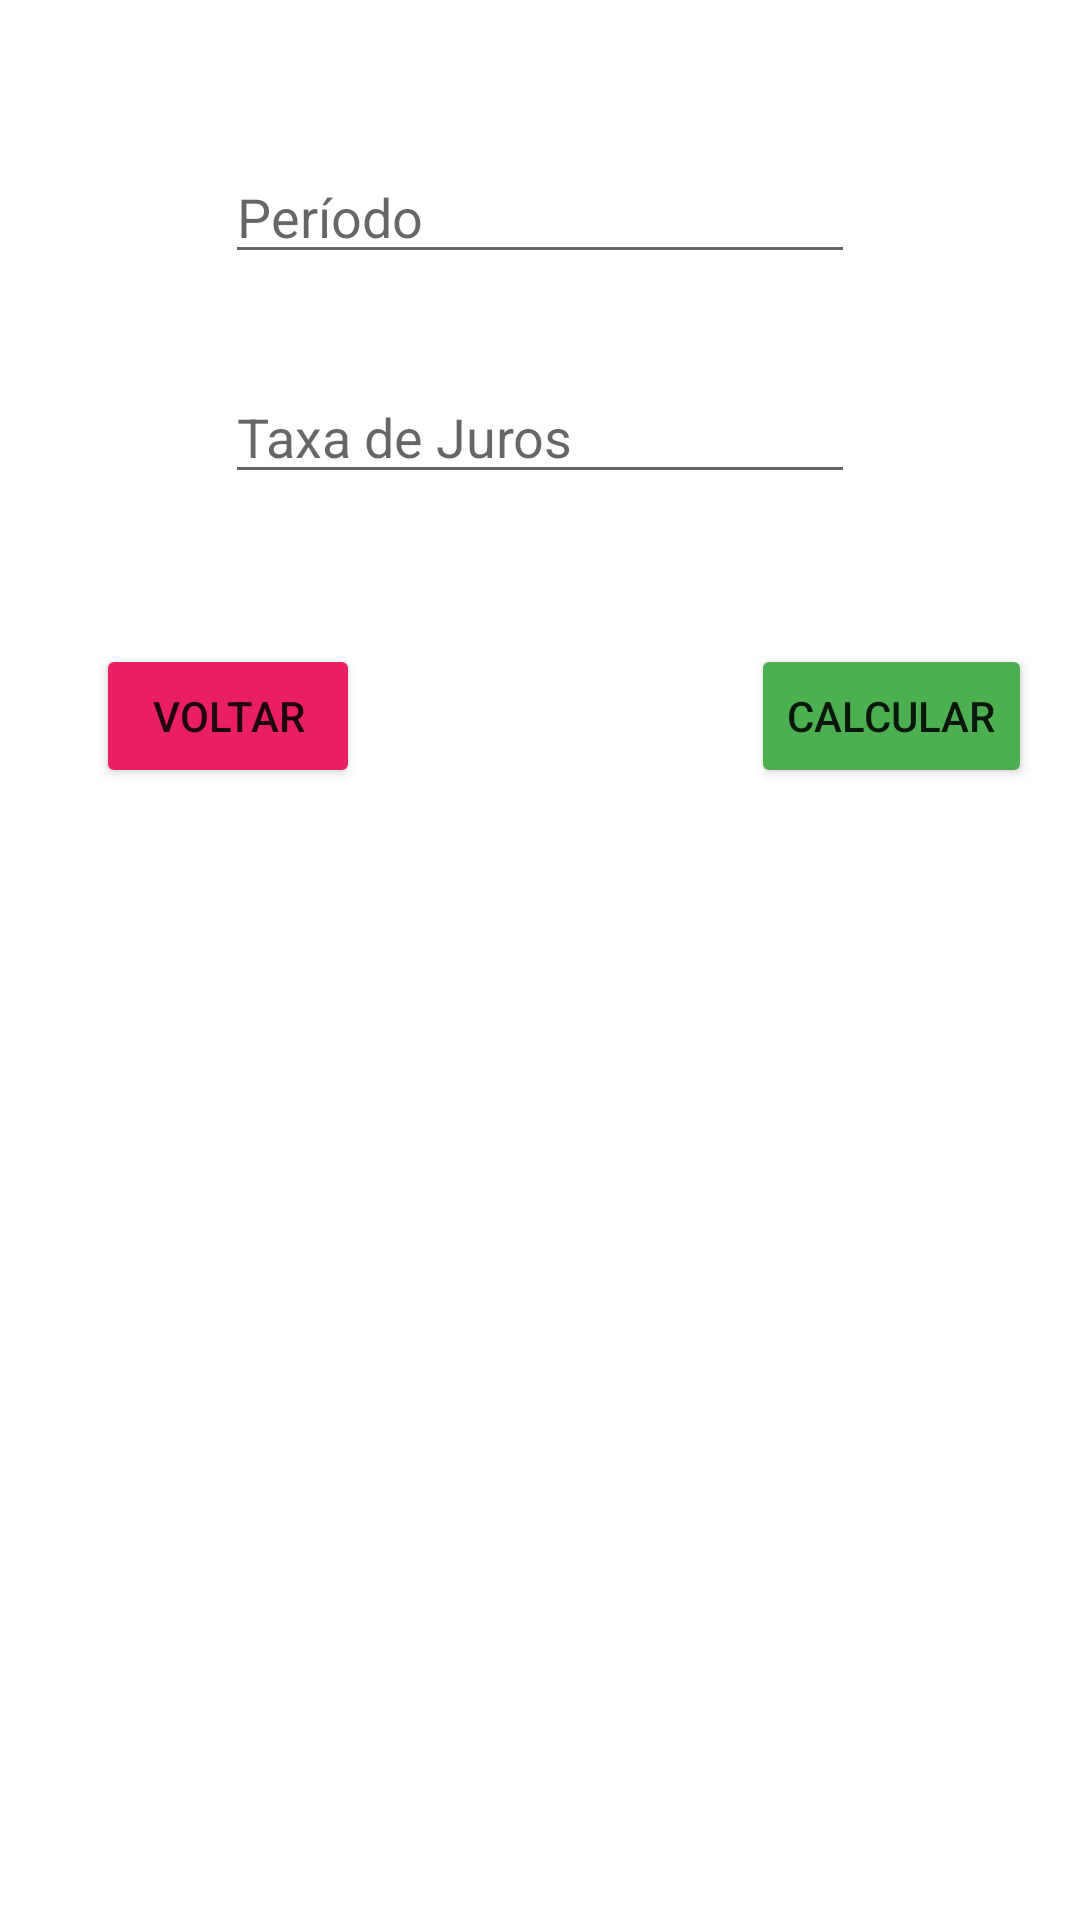

Reconstruct the res/layout file that produces this screen, plus the resources it refers to.
<!-- AndroidManifest.xml: application theme Theme.MúltiplasActivities -->
<!-- res/layout/activity_simples.xml -->
<?xml version="1.0" encoding="utf-8"?>
<androidx.constraintlayout.widget.ConstraintLayout xmlns:android="http://schemas.android.com/apk/res/android"
    xmlns:app="http://schemas.android.com/apk/res-auto"
    xmlns:tools="http://schemas.android.com/tools"
    android:layout_width="match_parent"
    android:layout_height="match_parent"
    tools:context=".SimplesActivity">

    <Button
        android:id="@+id/buttonVoltar"
        android:layout_width="wrap_content"
        android:layout_height="wrap_content"
        android:layout_marginStart="32dp"
        android:layout_marginLeft="32dp"
        android:layout_marginTop="50dp"
        android:text="Voltar"
        app:backgroundTint="#E91E63"
        app:layout_constraintStart_toStartOf="parent"
        app:layout_constraintTop_toBottomOf="@+id/editTaxaJuros" />

    <Button
        android:id="@+id/buttonCalcular"
        android:layout_width="wrap_content"
        android:layout_height="wrap_content"
        android:layout_marginTop="50dp"
        android:layout_marginEnd="16dp"
        android:layout_marginRight="16dp"
        android:text="Calcular"
        app:backgroundTint="#4CAF50"
        app:layout_constraintEnd_toEndOf="parent"
        app:layout_constraintTop_toBottomOf="@+id/editTaxaJuros" />

    <EditText
        android:id="@+id/editPeriodo"
        android:layout_width="wrap_content"
        android:layout_height="wrap_content"
        android:layout_marginTop="50dp"
        android:ems="10"
        android:hint="Período"
        android:inputType="number"
        app:layout_constraintEnd_toEndOf="parent"
        app:layout_constraintStart_toStartOf="parent"
        app:layout_constraintTop_toTopOf="parent" />

    <EditText
        android:id="@+id/editTaxaJuros"
        android:layout_width="wrap_content"
        android:layout_height="wrap_content"
        android:layout_marginTop="32dp"
        android:ems="10"
        android:hint="Taxa de Juros"
        android:inputType="number"
        app:layout_constraintEnd_toEndOf="parent"
        app:layout_constraintStart_toStartOf="parent"
        app:layout_constraintTop_toBottomOf="@+id/editPeriodo" />
</androidx.constraintlayout.widget.ConstraintLayout>
<!-- resources referenced by this layout -->
<resources>
  <style name="Theme.MúltiplasActivities" parent="Theme.MaterialComponents.DayNight.DarkActionBar">
          
          <item name="colorPrimary">@color/purple_500</item>
          <item name="colorPrimaryVariant">@color/purple_700</item>
          <item name="colorOnPrimary">@color/white</item>
          
          <item name="colorSecondary">@color/teal_200</item>
          <item name="colorSecondaryVariant">@color/teal_700</item>
          <item name="colorOnSecondary">@color/black</item>
          
          <item name="android:statusBarColor" tools:targetApi="l">?attr/colorPrimaryVariant</item>
          
      </style>
  <!-- not gathered from this repository: default colours our renderer supplied (Android Studio template values) -->
  <color name="purple_500">#FF6200EE</color>
  <color name="purple_700">#FF3700B3</color>
  <color name="teal_200">#FF03DAC5</color>
  <color name="teal_700">#FF018786</color>
  <color name="black">#FF000000</color>
  <color name="white">#FFFFFFFF</color>
</resources>
